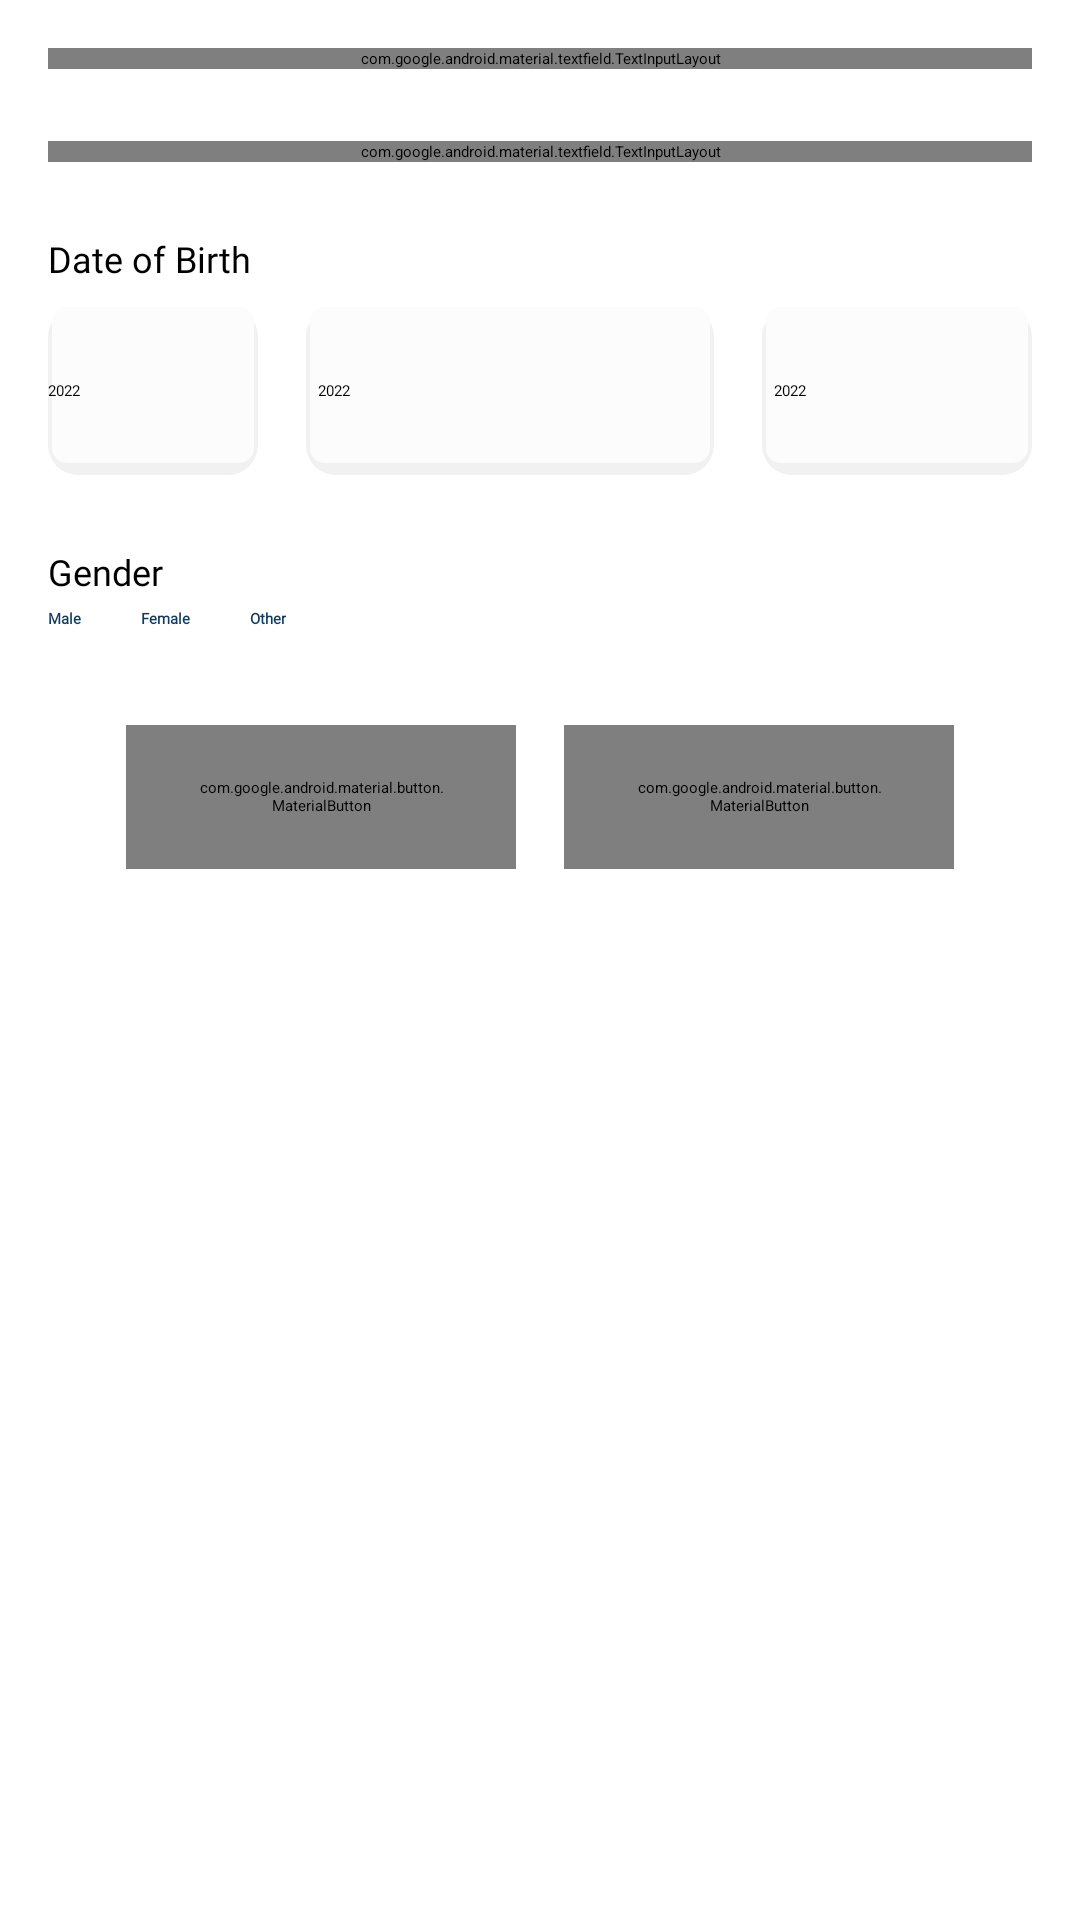

This screen was rendered from an Android layout file. Write that file and the resources it references.
<!-- AndroidManifest.xml: application theme Theme.CustomSplashScreenTheme -->
<!-- res/layout/dialog_edit_profile.xml -->
<?xml version="1.0" encoding="utf-8"?>
<RelativeLayout xmlns:android="http://schemas.android.com/apk/res/android"
    android:layout_width="match_parent"
    android:layout_height="wrap_content"
    android:paddingHorizontal="@dimen/margin_medium_2"
    xmlns:app="http://schemas.android.com/apk/res-auto"
    android:background="@color/white"
    xmlns:tools="http://schemas.android.com/tools">
    <com.google.android.material.textfield.TextInputLayout
        android:id="@+id/tilName"
        android:layout_width="match_parent"
        android:layout_height="wrap_content"
        android:hint="@string/lbl_enter_your_name"
        android:layout_marginTop="@dimen/margin_medium_2"
        android:textColor="@color/colorPrimaryLight"
        app:hintTextColor="@color/colorSecondaryText">

        <com.google.android.material.textfield.TextInputEditText
            android:id="@+id/editName"
            android:layout_width="match_parent"
            android:layout_height="wrap_content"
            android:backgroundTint="@color/white"
            android:inputType="text"
            android:paddingStart="0dp"
            android:paddingTop="@dimen/margin_xlarge"
            android:paddingEnd="0dp"
            android:paddingBottom="@dimen/margin_small"
            tools:ignore="RtlSymmetry" />
    </com.google.android.material.textfield.TextInputLayout>
    <com.google.android.material.textfield.TextInputLayout
        android:id="@+id/tilPhone"
        android:layout_width="match_parent"
        android:layout_height="wrap_content"
        android:layout_marginTop="@dimen/margin_large"
        android:layout_below="@id/tilName"
        android:hint="@string/hint_enter_your_phone_number"
        android:textColor="@color/colorPrimaryLight"
        app:hintTextColor="@color/colorSecondaryText">

        <com.google.android.material.textfield.TextInputEditText
            android:id="@+id/editPhone"
            android:layout_width="match_parent"
            android:layout_height="wrap_content"
            android:backgroundTint="@color/white"
            android:inputType="text"
            android:paddingStart="0dp"
            android:paddingTop="@dimen/margin_xlarge"
            android:paddingEnd="0dp"
            android:paddingBottom="@dimen/margin_small"
            tools:ignore="RtlSymmetry" />
    </com.google.android.material.textfield.TextInputLayout>

    <androidx.appcompat.widget.AppCompatTextView
        android:id="@+id/lblDob"
        android:layout_width="wrap_content"
        android:layout_height="wrap_content"
        android:layout_below="@id/tilPhone"
        android:layout_marginTop="@dimen/margin_large"
        android:fontFamily="@font/poppins_regular"
        android:text="@string/lbl_date_of_birth"
        android:textSize="@dimen/text_small" />

    <androidx.appcompat.widget.AppCompatSpinner
        android:id="@+id/spDay"
        android:layout_width="70dp"
        android:layout_height="@dimen/height_spinner"
        android:layout_below="@id/lblDob"
        android:layout_marginTop="@dimen/margin_medium"
        android:autofillHints="phone"
        android:dropDownWidth="wrap_content"
        android:background="@drawable/background_otp"
        android:dropDownHeight="100dp"
        android:entries="@array/Days"
        android:textAlignment="textStart" />

    <androidx.appcompat.widget.AppCompatImageView
        android:layout_width="wrap_content"
        android:layout_height="wrap_content"
        android:layout_alignTop="@id/spDay"
        android:layout_alignEnd="@id/spDay"
        android:layout_alignBottom="@id/spDay"
        android:layout_marginEnd="@dimen/margin_small"
        app:srcCompat="@drawable/ic_drop_down_24" />

    <androidx.appcompat.widget.AppCompatSpinner
        android:id="@+id/spMonth"
        style="@style/Widget.Material3.TextInputLayout.FilledBox.ExposedDropdownMenu"
        android:layout_width="wrap_content"
        android:layout_height="@dimen/height_spinner"
        android:layout_below="@id/lblDob"
        android:layout_marginTop="@dimen/margin_medium"
        android:layout_toStartOf="@id/spYear"
        android:layout_toEndOf="@id/spDay"
        android:layout_marginHorizontal="@dimen/margin_medium_2"
        android:background="@drawable/background_otp"
        android:entries="@array/Days"

        android:paddingStart="@dimen/margin_small"
        android:textAlignment="textStart" />

    <androidx.appcompat.widget.AppCompatImageView
        android:layout_width="wrap_content"
        android:layout_height="wrap_content"
        android:layout_alignTop="@id/spMonth"
        android:layout_alignEnd="@id/spMonth"
        android:layout_alignBottom="@id/spMonth"
        android:layout_marginEnd="@dimen/margin_small"
        app:srcCompat="@drawable/ic_drop_down_24" />

    <androidx.appcompat.widget.AppCompatSpinner
        android:id="@+id/spYear"
        style="@style/Widget.Material3.TextInputLayout.FilledBox.ExposedDropdownMenu"
        android:layout_width="90dp"
        android:layout_height="@dimen/height_spinner"
        android:layout_below="@id/lblDob"
        android:layout_alignParentEnd="true"
        android:layout_marginTop="@dimen/margin_medium"
        android:background="@drawable/background_otp"
        android:entries="@array/Days"
        android:paddingStart="@dimen/margin_small"
        android:textAlignment="textStart" />

    <androidx.appcompat.widget.AppCompatImageView
        android:layout_width="wrap_content"
        android:layout_height="wrap_content"
        android:layout_alignTop="@id/spYear"
        android:layout_alignEnd="@id/spYear"
        android:layout_alignBottom="@id/spYear"
        android:layout_marginEnd="@dimen/margin_small"
        app:srcCompat="@drawable/ic_drop_down_24" />

    <androidx.appcompat.widget.AppCompatTextView
        android:id="@+id/lblGender"
        android:layout_width="wrap_content"
        android:layout_height="wrap_content"
        android:layout_below="@id/spDay"
        android:layout_marginTop="@dimen/margin_large"
        android:fontFamily="@font/poppins_regular"
        android:text="@string/lbl_gender"
        android:textSize="@dimen/text_small" />

    <RadioGroup
        android:id="@+id/rdGroup"
        android:layout_width="wrap_content"
        android:layout_height="wrap_content"
        android:layout_below="@id/lblGender"
        android:layout_marginTop="@dimen/margin_small"
        android:orientation="horizontal">


        <androidx.appcompat.widget.AppCompatRadioButton
            android:id="@+id/rdMale"
            android:layout_width="wrap_content"
            android:layout_height="wrap_content"
            android:checked="true"
            android:fontFamily="@font/poppins_medium"
            android:text="@string/lbl_male"
            android:textColor="@color/colorPrimary"
            android:textStyle="bold" />


        <androidx.appcompat.widget.AppCompatRadioButton
            android:id="@+id/rdFemale"
            android:layout_width="wrap_content"
            android:layout_height="wrap_content"
            android:layout_marginHorizontal="@dimen/margin_medium_3"
            android:fontFamily="@font/poppins_medium"
            android:text="@string/lbl_female"
            android:textColor="@color/colorPrimary"
            android:textStyle="bold" />


        <androidx.appcompat.widget.AppCompatRadioButton
            android:id="@+id/rdOther"
            android:layout_width="wrap_content"
            android:layout_height="wrap_content"
            android:fontFamily="@font/poppins_medium"
            android:text="@string/lbl_other"
            android:textColor="@color/colorPrimary"
            android:textStyle="bold" />
    </RadioGroup>
    <LinearLayout
        android:id="@+id/ll_landing_btn"
        android:layout_width="match_parent"
        android:layout_height="wrap_content"
        android:layout_marginTop="@dimen/margin_xlarge"
        android:layout_marginBottom="@dimen/margin_large"
        android:layout_below="@id/rdGroup"
        android:gravity="center">
        <com.google.android.material.button.MaterialButton
            android:id="@+id/btnCancel"
            android:text="@string/lbl_cancel"
            android:textAllCaps="false"
            style="@style/Widget.Material3.Button.OutlinedButton"
            android:textColor="@color/colorPrimary"
            android:fontFamily="@font/poppins_bold"
            app:strokeColor="@color/colorPrimary"
            android:layout_marginHorizontal="@dimen/margin_medium"
            app:cornerRadius="@dimen/margin_medium"
            android:textSize="@dimen/text_regular"
            android:textStyle="bold"
            android:layout_width="@dimen/width_btn"
            android:layout_height="@dimen/height_btn"/>
        <com.google.android.material.button.MaterialButton
            android:id="@+id/btnSave"
            android:text="@string/lbl_save"
            style="@style/Widget.Material3.Button.TonalButton"
            android:textColor="@color/white"
            app:backgroundTint="@color/colorPrimary"
            android:layout_marginHorizontal="@dimen/margin_medium"
            android:textAllCaps="false"
            app:cornerRadius="@dimen/margin_medium"
            app:rippleColor="@color/colorPrimaryDark"
            android:textSize="@dimen/text_regular"
            android:textStyle="bold"
            android:layout_width="@dimen/width_btn"
            android:layout_height="@dimen/height_btn"/>
    </LinearLayout>
</RelativeLayout>
<!-- resources referenced by this layout -->
<resources>
  <array name="Days">
          <item>2022</item>
      </array>
  <color name="colorPrimary">#113A5D</color>
  <color name="colorPrimaryDark">#999999</color>
  <color name="colorPrimaryLight">#062743</color>
  <color name="colorSecondaryText">#888888</color>
  <color name="white">#FFFFFFFF</color>
  <dimen name="height_btn">48dp</dimen>
  <dimen name="height_spinner">56dp</dimen>
  <dimen name="margin_large">24dp</dimen>
  <dimen name="margin_medium">8dp</dimen>
  <dimen name="margin_medium_2">16dp</dimen>
  <dimen name="margin_medium_3">20dp</dimen>
  <dimen name="margin_small">4dp</dimen>
  <dimen name="margin_xlarge">32dp</dimen>
  <dimen name="text_regular">14sp</dimen>
  <dimen name="text_small">12sp</dimen>
  <dimen name="width_btn">130dp</dimen>
  <!-- drawable background_otp (drawable) -->
  <?xml version="1.0" encoding="utf-8"?>
  <layer-list xmlns:android="http://schemas.android.com/apk/res/android">
      <item >
          <shape
              android:shape="rectangle">
              <solid android:color="#66DCDCDC" />
              <corners android:radius="10dp"/>
          </shape>
      </item>
      <item android:right="1.5dp" android:left="1.5dp" android:bottom="4dp">
          <shape
              android:shape="rectangle">
              <solid android:color="#FCFCFC"/>
              <corners android:radius="5dp"/>
          </shape>
      </item>
  </layer-list>
  <string name="hint_enter_your_phone_number">Enter Your Phone Number</string>
  <string name="lbl_cancel">Cancel</string>
  <string name="lbl_date_of_birth">Date of Birth</string>
  <string name="lbl_enter_your_name">Enter Your Name</string>
  <string name="lbl_female">Female</string>
  <string name="lbl_gender">Gender</string>
  <string name="lbl_male">Male</string>
  <string name="lbl_other">Other</string>
  <string name="lbl_save">Save</string>
  <style name="Theme.CustomSplashScreenTheme" parent="Theme.SplashScreen.IconBackground">
          <item name="android:windowLightStatusBar">true</item>
          <item name="android:windowBackground">@color/colorPrimary</item>
          <item name="windowSplashScreenBackground">@color/colorPrimary</item>
          <item name="windowSplashScreenAnimatedIcon">@mipmap/ic_launcher</item>
          <item name="windowSplashScreenAnimationDuration">1000</item>
  
          <item name="postSplashScreenTheme">@style/Theme.WeChat</item>
      </style>
  <style name="Theme.WeChat" parent="Theme.MaterialComponents.Light.NoActionBar">
          
          <item name="colorPrimary">@color/colorPrimary</item>
          <item name="colorPrimaryDark">@color/colorPrimaryDark</item>
          <item name="colorAccent">@color/colorAccent</item>
          <item name="android:colorAccent">@color/colorAccent</item>
          
      </style>
  <color name="colorAccent">#062743</color>
</resources>
